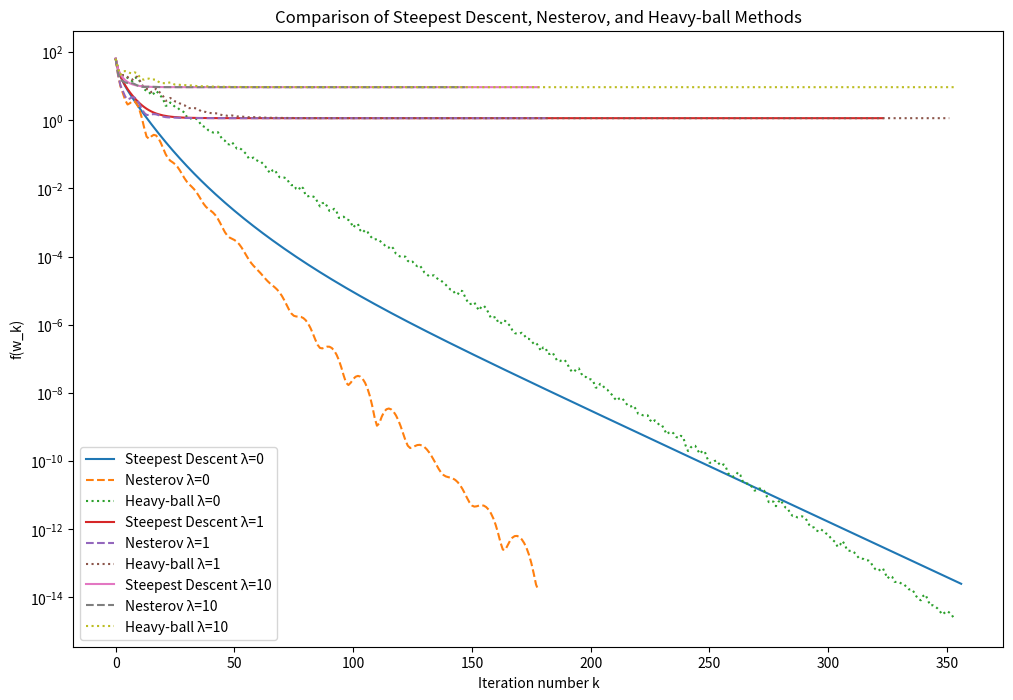

Reproduce this figure in Python. (Note: this script raises an exception after producing the figure.)
import numpy as np
import matplotlib.pyplot as plt

# 勾配を計算する関数
def gradient(A, b, w, lambda_):
    return -2 * A.T @ (b - A @ w) + 2 * lambda_ * w

# 目的関数 f(w) を計算する関数
def f(A, b, w, lambda_):
    return np.linalg.norm(b - A @ w)**2 + lambda_ * np.linalg.norm(w)**2

# 最急降下法
def steepest_descent(A, b, lambda_, max_iter=1000, tol=1e-6):
    m, n = A.shape
    w = np.zeros(n)
    L = 2 * (np.linalg.norm(A, ord=2)**2 + lambda_)
    step_size = 1 / L

    history = []
    for k in range(max_iter):
        f_val = f(A, b, w, lambda_)
        history.append(f_val)
        
        grad = gradient(A, b, w, lambda_)
        w -= step_size * grad
        
        if np.linalg.norm(grad) < tol:
            break
            
    return w, history

# ネステロフの加速勾配法
def nesterov(A, b, lambda_, max_iter=1000, tol=1e-6):
    m, n = A.shape
    w = np.zeros(n)
    y = np.zeros(n)
    L = 2 * (np.linalg.norm(A, ord=2)**2 + lambda_)
    step_size = 1 / L
    beta = 0.9  # このパラメータは調整可能

    history = []
    for k in range(max_iter):
        grad = gradient(A, b, w, lambda_)
        y_next = w - step_size * grad
        w_next = y_next + beta * (y_next - y)
        
        f_val = f(A, b, w, lambda_)
        history.append(f_val)
        
        if np.linalg.norm(grad) < tol:
            break
        
        y = y_next
        w = w_next
        
    return w, history

# ヘビーボール法
def heavy_ball(A, b, lambda_, max_iter=1000, tol=1e-6):
    m, n = A.shape
    w = np.zeros(n)
    w_prev = np.zeros(n)
    L = 2 * (np.linalg.norm(A, ord=2)**2 + lambda_)
    step_size = 1 / L
    beta = 0.9  # このパラメータは調整可能

    history = []
    for k in range(max_iter):
        grad = gradient(A, b, w, lambda_)
        w_next = w - step_size * grad + beta * (w - w_prev)
        
        f_val = f(A, b, w, lambda_)
        history.append(f_val)
        
        if np.linalg.norm(grad) < tol:
            break
        
        w_prev = w
        w = w_next
        
    return w, history

# ランダムな A, b を生成し、異なる λ の値をテスト
np.random.seed(0)
m, n = 50, 100
A = np.random.randn(m, n)
b = np.random.randn(m)

lambdas = [0, 1, 10]
results = {}
results_nesterov = {}
results_heavy_ball = {}

for lambda_ in lambdas:
    # steepest descent method
    w, history = steepest_descent(A, b, lambda_)
    results[lambda_] = history
    
    # ネステロフの加速勾配法
    _, history_nesterov = nesterov(A, b, lambda_)
    results_nesterov[lambda_] = history_nesterov
    
    # ヘビーボール法
    _, history_heavy_ball = heavy_ball(A, b, lambda_)
    results_heavy_ball[lambda_] = history_heavy_ball


# 結果をプロット
# Plotting the results
plt.figure(figsize=(12, 8))
for lambda_ in lambdas:
    plt.plot(results[lambda_], label=f'Steepest Descent λ={lambda_}')
    plt.plot(results_nesterov[lambda_], label=f'Nesterov λ={lambda_}', linestyle='dashed')
    plt.plot(results_heavy_ball[lambda_], label=f'Heavy-ball λ={lambda_}', linestyle='dotted')
plt.xlabel('Iteration number k')
plt.ylabel('f(w_k)')
plt.yscale('log')
plt.legend()
plt.title('Comparison of Steepest Descent, Nesterov, and Heavy-ball Methods')
plt.savefig("results/test_q2.png")
plt.close()
